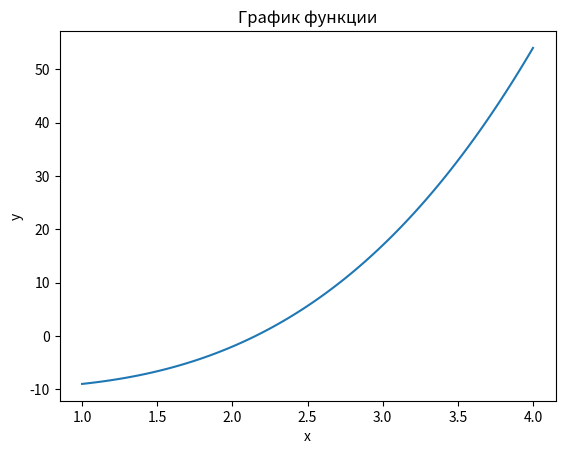

The script that saved this image:
import matplotlib.pyplot as plt
import numpy as np


'''Метод бисекции для поиска корней заданной функции
   f: заданная функция
   [a, b]: заданный отрезок
   eps: заданная точность
'''
def bisection(f, a, b, eps):
    if f(a) * f(b) > 0:
         return "Решений нет"
         
    while (b - a) / 2 > eps:
        c = (a + b) / 2
        if f(c) == 0:
            return c
        elif f(a) * f(c) < 0:
            b = c
        else:
            a = c
    return c
     

def function(x):
    #задаем функцию
    return x**3 - 10

x = bisection(function, 1, 4, 0.00000001)
print(f"Корень уравнения x = {x}")
#построение графика функции
fig, ax = plt.subplots()
ax.set_title('График функции')
ax.set_xlabel('x')
ax.set_ylabel('y')
x = np.linspace(1, 4, 100)
y = x**3 - 10
ax.plot(x, y)
plt.show()